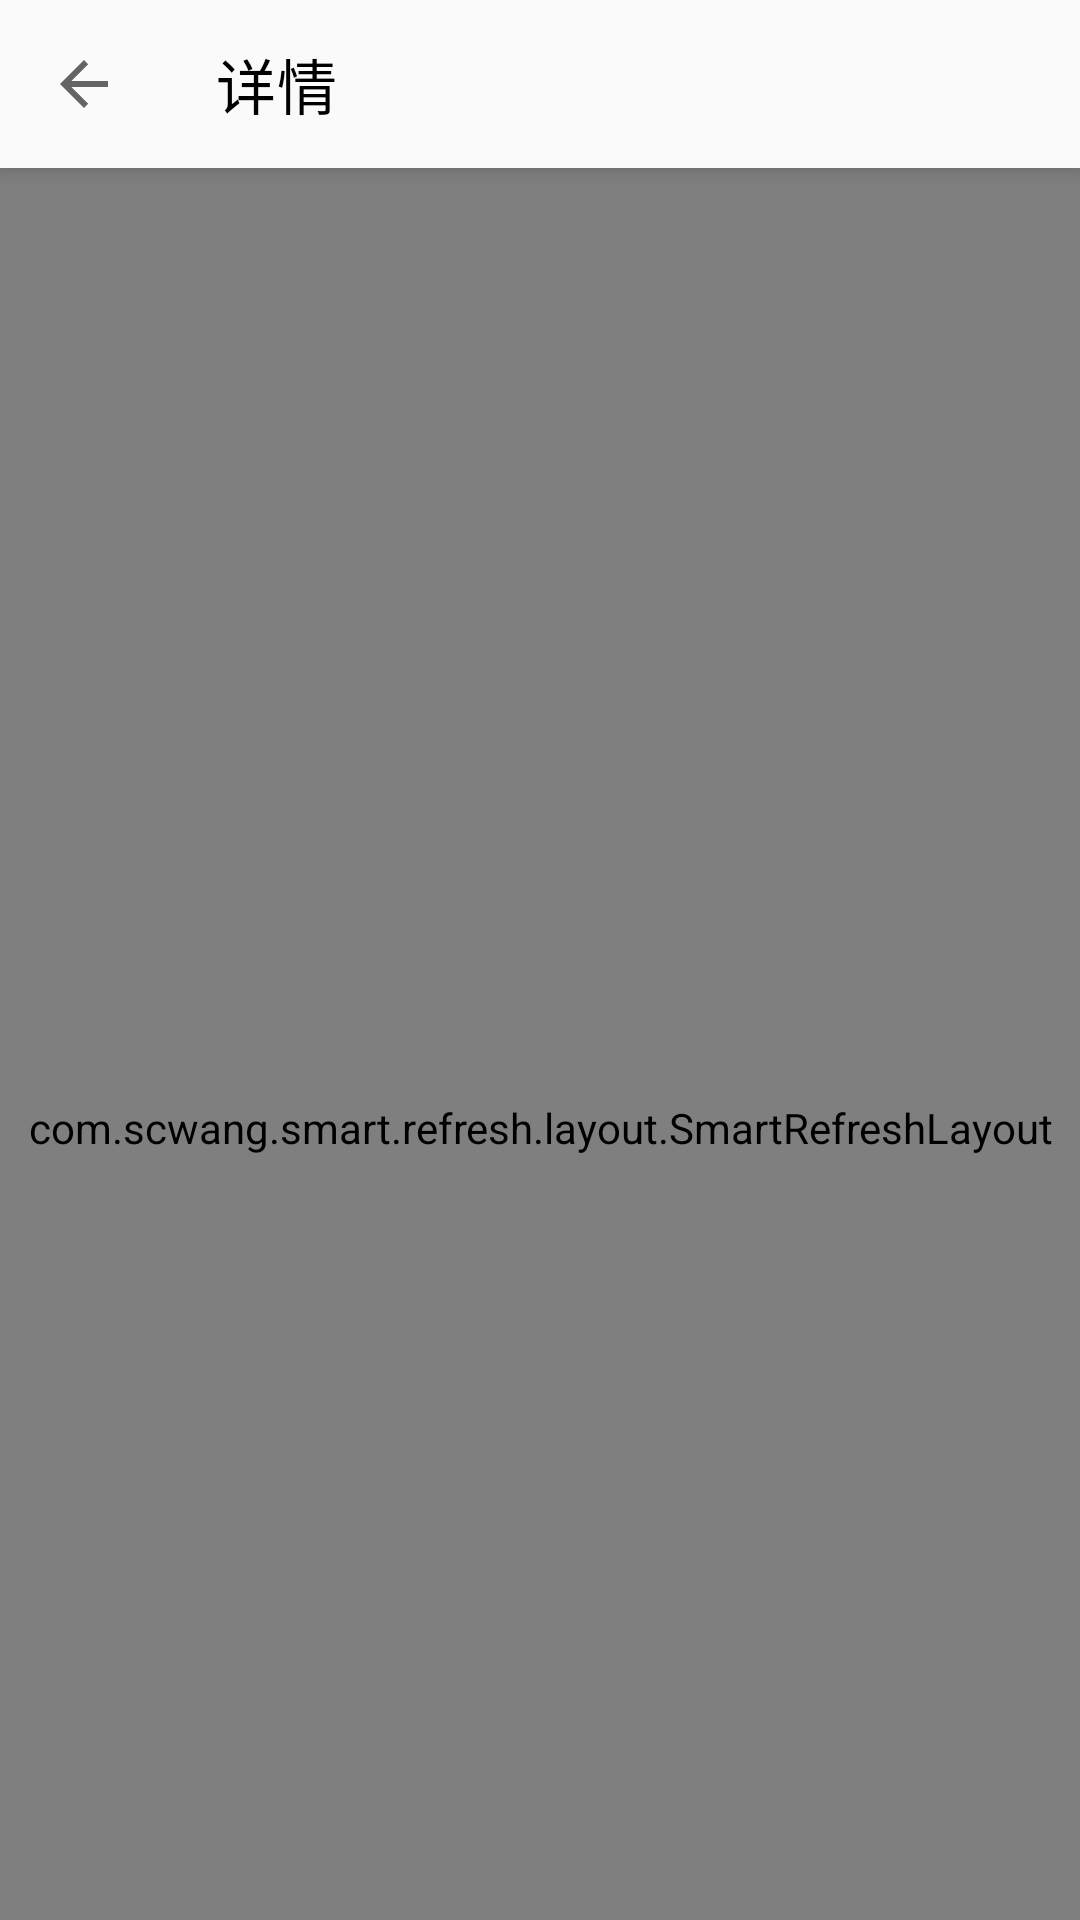

The Android layout XML behind this screen, and the referenced resources:
<!-- AndroidManifest.xml: application theme AppTheme -->
<!-- res/layout/activity_tweet_detail.xml -->
<?xml version="1.0" encoding="utf-8"?>
<androidx.coordinatorlayout.widget.CoordinatorLayout xmlns:android="http://schemas.android.com/apk/res/android"
    xmlns:app="http://schemas.android.com/apk/res-auto"
    xmlns:tools="http://schemas.android.com/tools"
    android:id="@+id/tweet_detail_coordinator_layout"
    android:layout_width="match_parent"
    android:layout_height="match_parent"
    android:orientation="vertical"
    tools:context=".Activities.TweetDetail">

    <com.google.android.material.appbar.AppBarLayout
        android:id="@+id/tweet_detail_app_bar"
        android:layout_width="match_parent"
        android:layout_height="wrap_content"
        android:theme="@style/Theme.MaterialComponents.Light.NoActionBar.Bridge"
        app:elevation="5dp"
        app:layout_constraintStart_toStartOf="parent"
        app:layout_constraintTop_toTopOf="parent">

        <com.google.android.material.appbar.MaterialToolbar
            android:id="@+id/detail_top_tool_bar"
            style="@style/Widget.MaterialComponents.Toolbar.Primary"
            android:layout_width="match_parent"
            android:layout_height="wrap_content"
            android:background="?android:attr/colorBackground"
            android:elevation="5dp"
            android:fitsSystemWindows="true"
            android:theme="@style/Theme.MaterialComponents.Light.NoActionBar.Bridge"
            app:layout_scrollFlags="scroll|enterAlways|snap"
            app:navigationIcon="?attr/homeAsUpIndicator"
            app:title="@string/detail"
            app:titleTextColor="#000000" />

    </com.google.android.material.appbar.AppBarLayout>

    <com.scwang.smart.refresh.layout.SmartRefreshLayout
        android:id="@+id/tweet_detail_refresh_layout"
        android:layout_width="match_parent"
        android:layout_height="match_parent"
        android:focusableInTouchMode="true"
        app:layout_behavior="@string/appbar_scrolling_view_behavior"
        android:transitionName="activityOption">

        <com.scwang.smart.refresh.header.MaterialHeader
            android:layout_width="match_parent"
            android:layout_height="wrap_content"/>

        <androidx.recyclerview.widget.RecyclerView
            android:id="@+id/tweet_detail_recycler_view"
            android:layout_width="match_parent"
            android:layout_height="wrap_content"
            android:focusable="true"/>

    </com.scwang.smart.refresh.layout.SmartRefreshLayout>

</androidx.coordinatorlayout.widget.CoordinatorLayout>
<!-- resources referenced by this layout -->
<resources>
  <string name="detail">详情</string>
  <style name="AppTheme" parent="Theme.MaterialComponents.Light.NoActionBar.Bridge">
          
          <item name="colorPrimary">@color/colorPrimary</item>
          <item name="colorPrimaryDark">@color/colorPrimaryDark</item>
          <item name="colorAccent">@color/colorAccent</item>
          <item name="android:windowLightStatusBar">true</item>
          <item name="android:statusBarColor">?android:attr/colorBackground</item>
          <item name="colorControlNormal">@android:color/white</item>
          <item name="android:windowContentTransitions">true</item>
          <item name="snackbarStyle">@style/MarginSnackbar</item>
      </style>
  <color name="colorPrimary">#42a5f5</color>
  <color name="colorPrimaryDark">#0077c2</color>
  <color name="colorAccent">#80d6ff</color>
  <style name="MarginSnackbar" parent="Widget.MaterialComponents.Snackbar">
          <item name="android:layout_margin">8dp</item>
      </style>
</resources>
